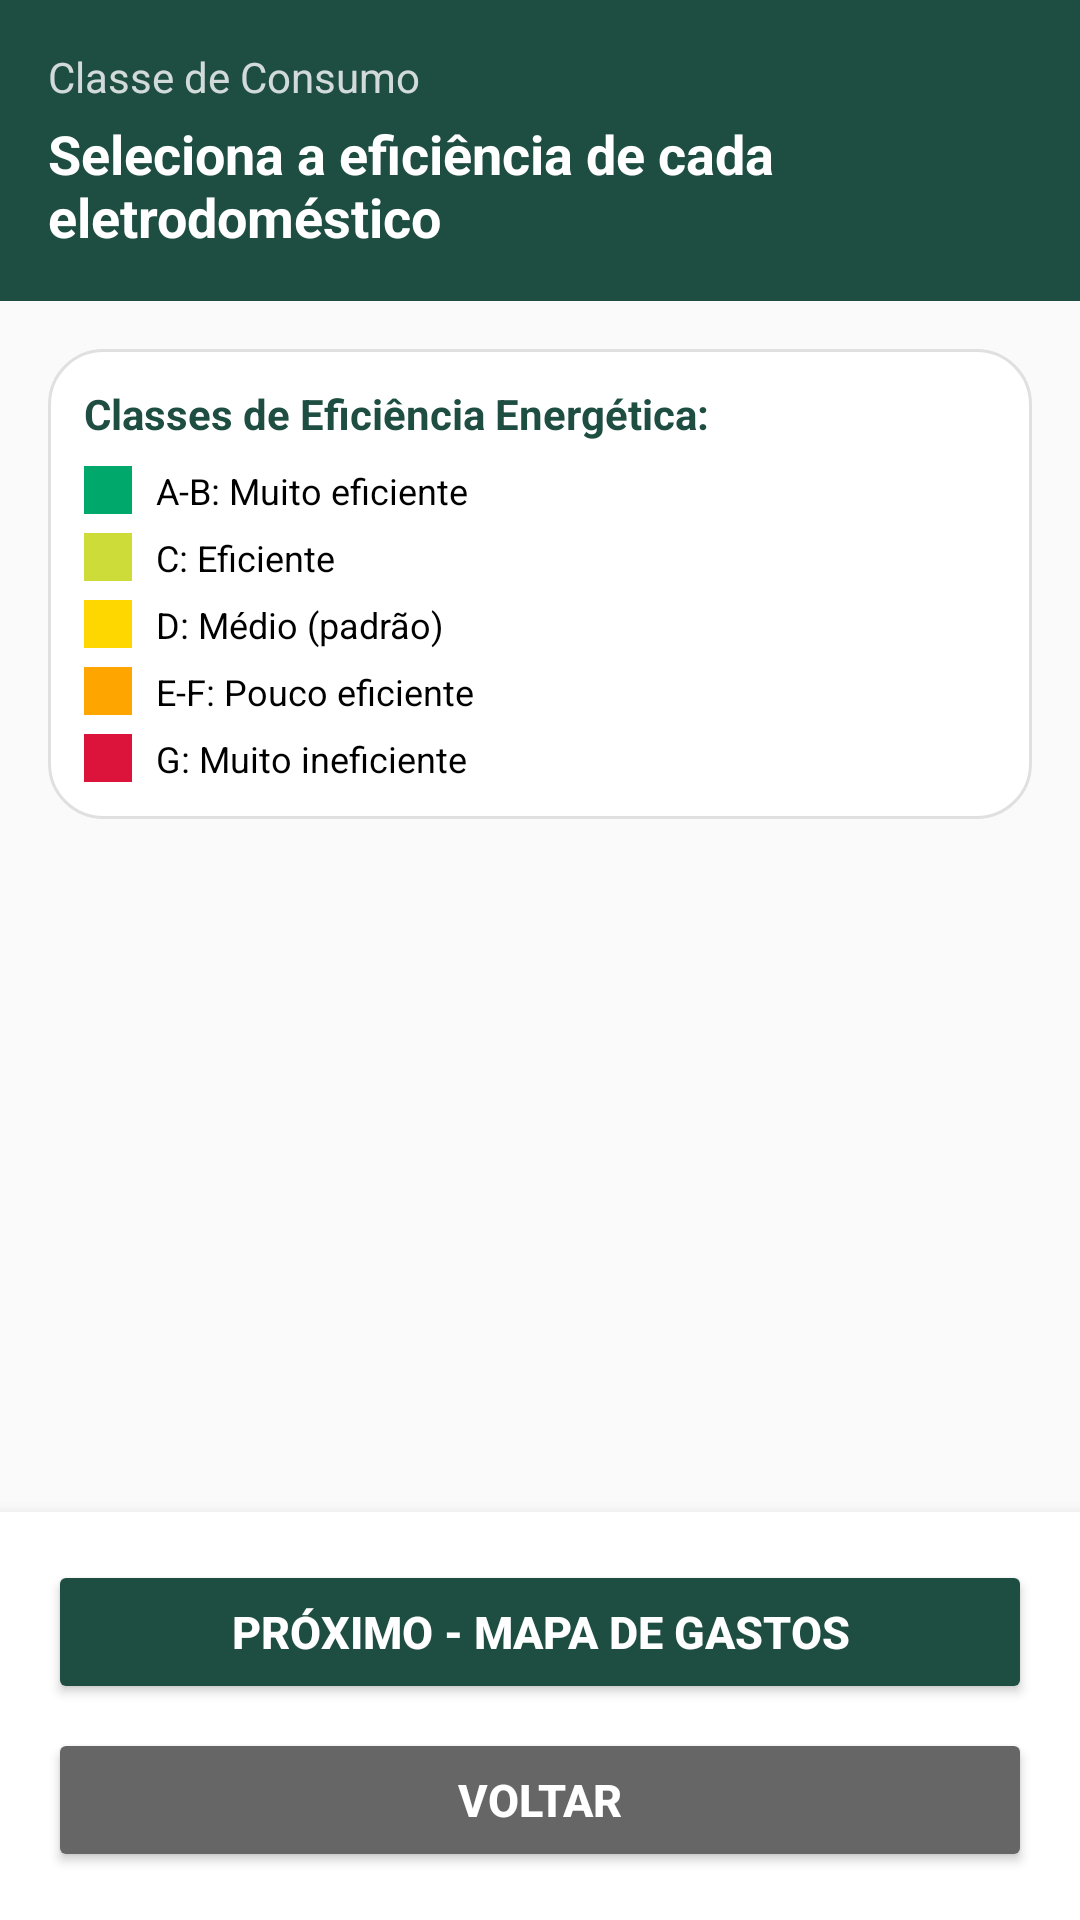

Reconstruct the res/layout file that produces this screen, plus the resources it refers to.
<!-- AndroidManifest.xml: application theme Theme.EcoTrack -->
<!-- res/layout/activity_classe_consumo.xml -->
<?xml version="1.0" encoding="utf-8"?>
<RelativeLayout xmlns:android="http://schemas.android.com/apk/res/android"
    xmlns:app="http://schemas.android.com/apk/res-auto"
    android:layout_width="match_parent"
    android:layout_height="match_parent"
    android:background="@drawable/gradient_verde">

    
    <LinearLayout
        android:id="@+id/headerClasse"
        android:layout_width="match_parent"
        android:layout_height="wrap_content"
        android:orientation="vertical"
        android:padding="16dp"
        android:background="#1E4D42">

        <TextView
            android:layout_width="wrap_content"
            android:layout_height="wrap_content"
            android:text="Classe de Consumo"
            android:textSize="14sp"
            android:textColor="#FFFFFF"
            android:alpha="0.8" />

        <TextView
            android:layout_width="wrap_content"
            android:layout_height="wrap_content"
            android:text="Seleciona a eficiência de cada eletrodoméstico"
            android:textSize="18sp"
            android:textStyle="bold"
            android:textColor="#FFFFFF"
            android:layout_marginTop="4dp" />

    </LinearLayout>

    
    <ScrollView
        android:layout_width="match_parent"
        android:layout_height="match_parent"
        android:fillViewport="true"
        android:layout_above="@+id/layoutBotoes"
        android:layout_below="@+id/headerClasse">

        <LinearLayout
            android:layout_width="match_parent"
            android:layout_height="wrap_content"
            android:orientation="vertical"
            android:padding="16dp"
            android:background="#FAFAFA">

            
            <LinearLayout
                android:layout_width="match_parent"
                android:layout_height="wrap_content"
                android:orientation="vertical"
                android:background="@drawable/bg_material_card"
                android:padding="12dp"
                android:layout_marginBottom="16dp">

                <TextView
                    android:layout_width="wrap_content"
                    android:layout_height="wrap_content"
                    android:text="Classes de Eficiência Energética:"
                    android:textSize="14sp"
                    android:textStyle="bold"
                    android:textColor="#1E4D42"
                    android:layout_marginBottom="8dp" />

                
                <LinearLayout
                    android:layout_width="match_parent"
                    android:layout_height="wrap_content"
                    android:orientation="horizontal"
                    android:layout_marginBottom="6dp"
                    android:gravity="center_vertical">
                    <View
                        android:layout_width="16dp"
                        android:layout_height="16dp"
                        android:background="#00A86B"
                        android:layout_marginEnd="8dp" />
                    <TextView
                        android:layout_width="wrap_content"
                        android:layout_height="wrap_content"
                        android:text="A-B: Muito eficiente"
                        android:textSize="12sp"
                        android:textColor="#000000" />
                </LinearLayout>

                
                <LinearLayout
                    android:layout_width="match_parent"
                    android:layout_height="wrap_content"
                    android:orientation="horizontal"
                    android:layout_marginBottom="6dp"
                    android:gravity="center_vertical">
                    <View
                        android:layout_width="16dp"
                        android:layout_height="16dp"
                        android:background="#CDDC39"
                        android:layout_marginEnd="8dp" />
                    <TextView
                        android:layout_width="wrap_content"
                        android:layout_height="wrap_content"
                        android:text="C: Eficiente"
                        android:textSize="12sp"
                        android:textColor="#000000" />
                </LinearLayout>

                
                <LinearLayout
                    android:layout_width="match_parent"
                    android:layout_height="wrap_content"
                    android:orientation="horizontal"
                    android:layout_marginBottom="6dp"
                    android:gravity="center_vertical">
                    <View
                        android:layout_width="16dp"
                        android:layout_height="16dp"
                        android:background="#FFD700"
                        android:layout_marginEnd="8dp" />
                    <TextView
                        android:layout_width="wrap_content"
                        android:layout_height="wrap_content"
                        android:text="D: Médio (padrão)"
                        android:textSize="12sp"
                        android:textColor="#000000" />
                </LinearLayout>

                
                <LinearLayout
                    android:layout_width="match_parent"
                    android:layout_height="wrap_content"
                    android:orientation="horizontal"
                    android:layout_marginBottom="6dp"
                    android:gravity="center_vertical">
                    <View
                        android:layout_width="16dp"
                        android:layout_height="16dp"
                        android:background="#FFA500"
                        android:layout_marginEnd="8dp" />
                    <TextView
                        android:layout_width="wrap_content"
                        android:layout_height="wrap_content"
                        android:text="E-F: Pouco eficiente"
                        android:textSize="12sp"
                        android:textColor="#000000" />
                </LinearLayout>

                
                <LinearLayout
                    android:layout_width="match_parent"
                    android:layout_height="wrap_content"
                    android:orientation="horizontal"
                    android:gravity="center_vertical">
                    <View
                        android:layout_width="16dp"
                        android:layout_height="16dp"
                        android:background="#DC143C"
                        android:layout_marginEnd="8dp" />
                    <TextView
                        android:layout_width="wrap_content"
                        android:layout_height="wrap_content"
                        android:text="G: Muito ineficiente"
                        android:textSize="12sp"
                        android:textColor="#000000" />
                </LinearLayout>

            </LinearLayout>

            
            <LinearLayout
                android:id="@+id/containerClasseConsumo"
                android:layout_width="match_parent"
                android:layout_height="wrap_content"
                android:orientation="vertical" />

        </LinearLayout>
    </ScrollView>

    
    <LinearLayout
        android:id="@+id/layoutBotoes"
        android:layout_width="match_parent"
        android:layout_height="wrap_content"
        android:orientation="vertical"
        android:layout_alignParentBottom="true"
        android:background="#FFFFFF"
        android:padding="16dp"
        android:elevation="8dp">

        <Button
            android:id="@+id/btnProximoClasse"
            android:layout_width="match_parent"
            android:layout_height="wrap_content"
            android:text="Próximo - Mapa de Gastos"
            android:backgroundTint="#1E4D42"
            android:textColor="#FFFFFF"
            android:textStyle="bold"
            android:textSize="15sp"
            android:padding="12dp"
            android:layout_marginBottom="8dp"
            app:cornerRadius="8dp" />

        <Button
            android:id="@+id/btnVoltarClasse"
            android:layout_width="match_parent"
            android:layout_height="wrap_content"
            android:text="Voltar"
            android:backgroundTint="#666666"
            android:textColor="#FFFFFF"
            android:textStyle="bold"
            android:textSize="15sp"
            android:padding="12dp"
            app:cornerRadius="8dp" />

    </LinearLayout>

</RelativeLayout>
<!-- resources referenced by this layout -->
<resources>
  <!-- drawable bg_material_card (drawable) -->
  <shape xmlns:android="http://schemas.android.com/apk/res/android"
      android:shape="rectangle">
      <solid
          android:color="#FFFFFF" />
      <corners
          android:radius="18dp" />
      <stroke
          android:color="#E0E0E0"
          android:width="1dp" />
  </shape>
  <!-- drawable gradient_verde (drawable) -->
  <shape xmlns:android="http://schemas.android.com/apk/res/android">
      <gradient
          android:startColor="@color/pastel_lightgreen"
          android:centerColor="@color/mint_start"
          android:endColor="@color/pastel_whitewarm"
          android:angle="90" />
  
      <corners android:radius="0dp" />
  </shape>
  <style name="Theme.EcoTrack" parent="Theme.MaterialComponents.Light.NoActionBar">
          
          <item name="colorPrimary">@color/colorPrimary</item>
          <item name="colorOnPrimary">@color/colorOnPrimary</item>
          <item name="colorSecondary">@color/colorSecondary</item>
          <item name="colorOnSecondary">@color/colorOnSecondary</item>
  
          
          <item name="colorOnBackground">@color/background_beige</item>
          <item name="colorSurface">@color/colorSurface</item>
          <item name="colorOnSurface">@color/colorOnSurface</item>
          <item name="android:windowBackground">@color/background_beige</item>
  
          
          <item name="colorPrimaryContainer">@color/colorPrimaryContainer</item>
          <item name="colorOnPrimaryContainer">@color/colorOnPrimaryContainer</item>
          <item name="colorSecondaryContainer">@color/colorSecondaryContainer</item>
          <item name="colorOnSecondaryContainer">@color/colorOnSecondaryContainer</item>
  
          
          <item name="colorError">@color/colorError</item>
          <item name="colorOnError">@color/colorOnError</item>
          <item name="colorErrorContainer">@color/colorErrorContainer</item>
          <item name="colorOnErrorContainer">@color/colorOnErrorContainer</item>
  
          
          <item name="colorOutline">@color/colorOutline</item>
  
          
          <item name="android:textColorPrimary">@color/text_primary</item>
          <item name="android:textColorSecondary">@color/text_secondary</item>
  
          
          <item name="android:statusBarColor">@color/colorPrimary</item>
          <item name="android:navigationBarColor">@color/background_beige</item>
      </style>
  <color name="pastel_lightgreen">#D7E8C1</color>
  <color name="mint_start">#A8E6CF</color>
  <color name="pastel_whitewarm">#FAF8F1</color>
  <color name="colorPrimary">#2E7D5B</color>
  <color name="colorOnPrimary">#FFFFFF</color>
  <color name="colorSecondary">#52644F</color>
  <color name="colorOnSecondary">#FFFFFF</color>
  <color name="background_beige">#FFFDF8</color>
  <color name="colorSurface">#FAF7F2</color>
  <color name="colorOnSurface">#3B3A37</color>
  <color name="colorPrimaryContainer">#BFE3CF</color>
  <color name="colorOnPrimaryContainer">#1A3B2C</color>
  <color name="colorSecondaryContainer">#D5E8D7</color>
  <color name="colorOnSecondaryContainer">#1F352F</color>
  <color name="colorError">#B3261E</color>
  <color name="colorOnError">#FFFFFF</color>
  <color name="colorErrorContainer">#F9DEDC</color>
  <color name="colorOnErrorContainer">#410E0B</color>
  <color name="colorOutline">#D8D2C8</color>
  <color name="text_primary">#2E2E2E</color>
  <color name="text_secondary">#7A7A7A</color>
</resources>
